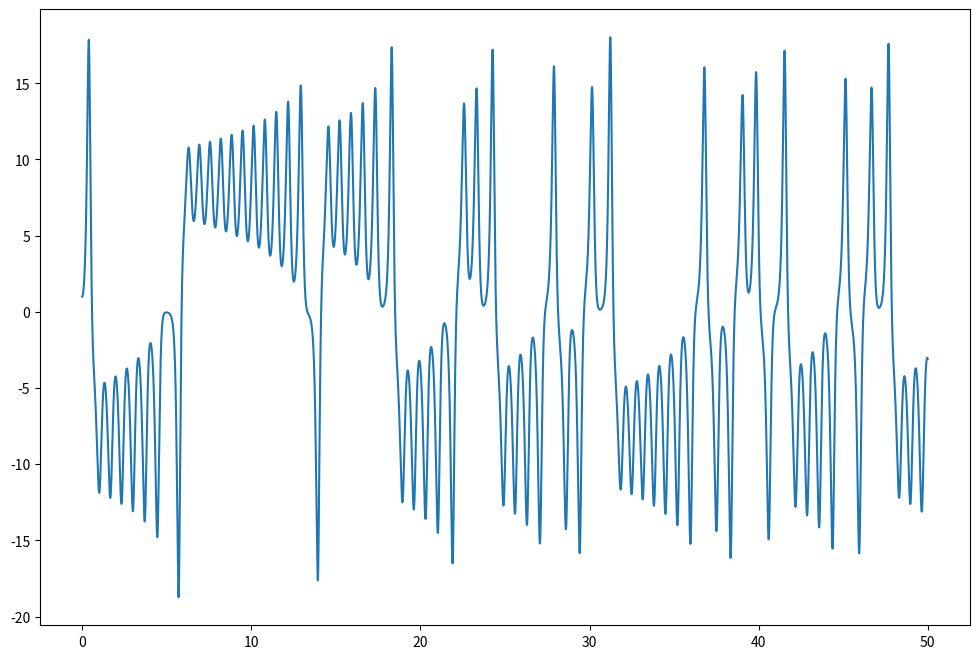
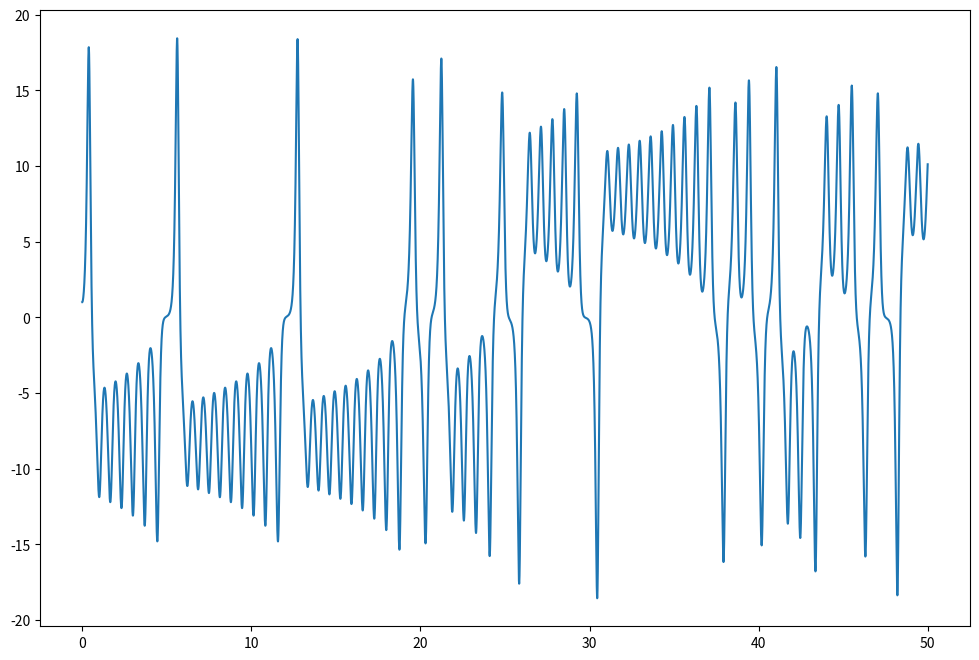
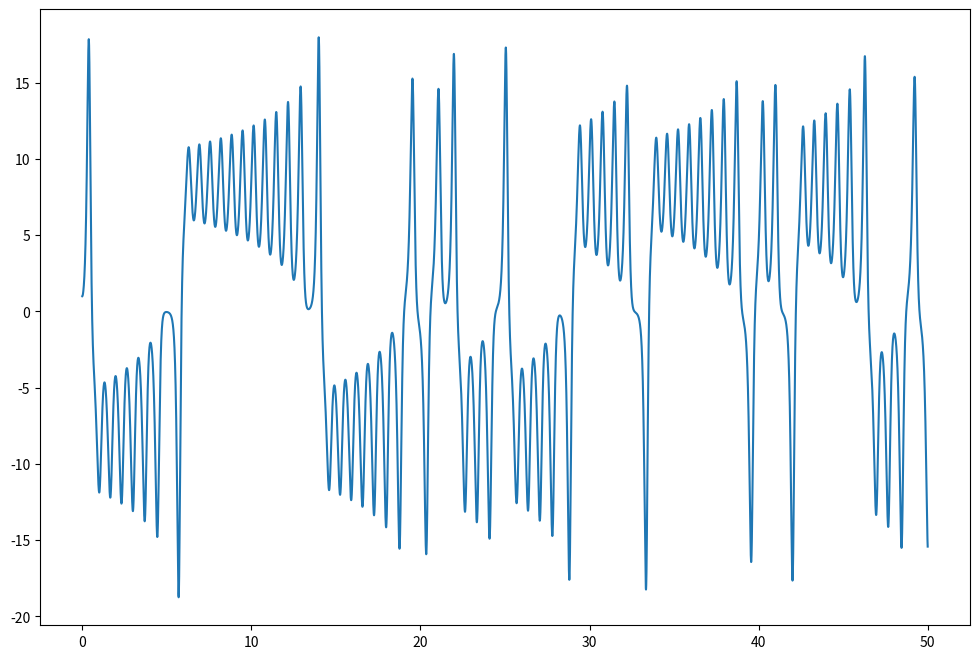
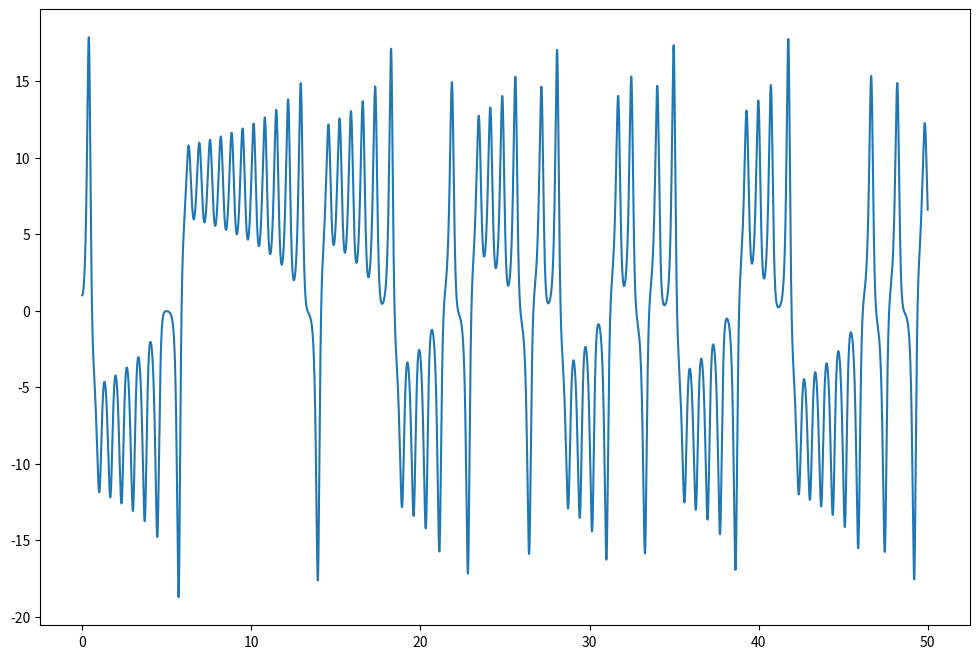

Recreate these plots in Python, in order.

# coding: utf-8

# In[2]:


get_ipython().run_line_magic('config', "InlineBackend.figure_format = 'retina'")
get_ipython().run_line_magic('matplotlib', 'inline')

import numpy as np
import matplotlib.pyplot as plt


# In[27]:


def modified_euler(u_start, t_start, t_end, f, t_delta):
    """
    u(t_start) = u_start
    f: u' = f(u)
    """
    u_prev = u_start
    u = [u_prev]
    
    # t values
    steps = np.arange(t_start, t_end + t_delta, t_delta)
    
    for ti in steps:
        u_next_euler = (f(u_prev) * t_delta) + u_prev
        avg_slope = (f(u_next_euler) + f(u_prev)) / 2
        ui = (avg_slope * t_delta) + u_prev
        u_prev = ui
        
        u.append(ui)

    return steps, np.array(u[:-1])


# In[62]:


def part1_problem1():
    starting = [(1, 1, 8),
                (1.01, 1, 8),
                (1.0001, 1, 8),
                (1.000001, 1, 8)]
    
    lorenz = lambda rho, sigma, beta:                 lambda x: np.array([sigma * (x[1] - x[0]), 
                                    rho * x[0] - x[1] - x[0] * x[2],
                                    -beta * x[2] + x[0] * x[1]])
    
    # x is 3 dim
    for pt in starting:
        t, coords = modified_euler(pt, 0, 50, lorenz(28, 10, 8/3), 1/1000)
        x = coords[:,0]
    
        fig, ax = plt.subplots(figsize=(12, 8))
        ax.plot(t, x)


# In[63]:


part1_problem1()

